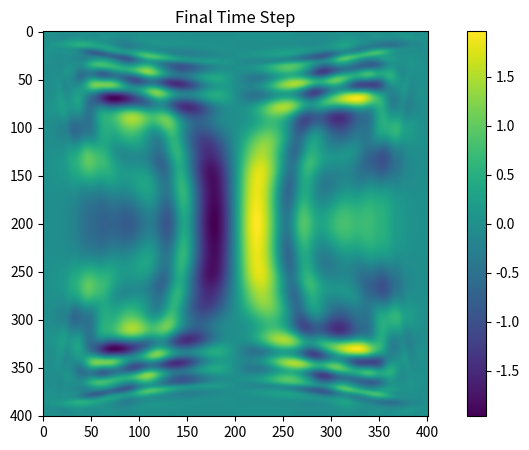

Generate this figure with matplotlib:
import numpy as np
import matplotlib.pyplot as plt

def initial_condition_double_gaussian_derivative(sigma, mu_quake,nx, nz, dx, dz):
    # Create grid
    X, Z = np.meshgrid(np.linspace(-1, 1, nx), np.linspace(-1, 1, nz))

    gauss = np.exp(- (X**2 + Z**2) / (2 * sigma**2))
    print("Position of Gaussian maximum:", np.unravel_index(np.argmax(gauss), gauss.shape))

    grad_x = -2 * X * gauss / (2 * sigma**2)
    grad_z = -2 * Z * gauss / (2 * sigma**2)

    u0x = -grad_x / np.max(np.abs(grad_x))
    u0y = grad_z / np.max(np.abs(grad_z))
    print("max init value = ",np.max(u0x))
    return u0x, u0y

def plot_initial_conditions(u0x, u0y, dx, dz):
    fig, axs = plt.subplots(1, 2, figsize=(10, 5))

    im1 = axs[0].imshow(u0x, extent=(-1, 1, -1, 1), origin="upper", aspect="auto", cmap="seismic")
    axs[0].set_title("u0x")
    plt.colorbar(im1, ax=axs[0])

    im2 = axs[1].imshow(u0y, extent=(-1, 1, -1, 1), origin="upper", aspect="auto", cmap="seismic")
    axs[1].set_title("u0y")
    plt.colorbar(im2, ax=axs[1])

    plt.show()

def print_summary(nz, nx, dz, dx, vp, vs, rho, t_total, dt, nt, CFL):
    print("#################################################")
    print("2D elastic FDTD wave propagation in isotropic")
    print("medium in displacement formulation with")
    print("Cerjan(1985) boundary conditions")
    print("#################################################")
    print(f"Model:\n\t{nz} x {nx}\tgrid nz x nx\n\t{dz:.1e} x {dx:.1e}\t[m] dz x dx")
    print(f"\t{nx*dx:.1e} x {nz*dz:.1e}\t[m] model size")
    print(f"\t{np.min(vp):.1e} - {np.max(vp):.1e}\t[m/s] Vp min - max")
    print(f"\t{vs:.1e}\t[m/s] Vs")
    print(f"\t{np.min(rho):.1e} - {np.max(rho):.1e}\t[kg/m^3] rho min - max")
    print(f"\t{t_total:.1e}\t[s] total time")
    print(f"\t{dt:.1e}\t[s] dt\n\t{nt}\t[-] nt")
    print(f"\t{CFL:.2f}\t[-] Courant number")

# Output periodicity in time steps
IT_DISPLAY = 10

# MODEL
# Model dimensions, [m]
nx, nz = 401, 401
dx, dz = float(2/nx), float(2/nx)

# Elastic parameters
vp =2.0 * 0.89 * np.ones((nz, nx))
vs = 0.54
rho = 100.0 * np.ones(vp.shape)

# Lame parameters
lam = rho * (vp**2 - 2*vs**2)
mu = rho * vs**2

# TIME STEPPING
t_total = 1.0
dt = 0.8 / (np.max(vp) * np.sqrt(1.0/dx**2 + 1.0/dz**2))
nt = int(t_total/dt)
t = np.arange(nt + 1) * dt

CFL = np.max(vp) * dt * np.sqrt(1.0/dx**2 + 1.0/dz**2)
print("CFL = ",CFL)
sigma = 10.0 * min(dx, dz)
mu_quake = [0,0]
print(mu_quake)
print(nx,nz)


# Initialize Gaussian explosion as the initial condition
u0x, u0y = initial_condition_double_gaussian_derivative(sigma,mu_quake, nx, nz, dx, dz)

plot_initial_conditions(u0x, u0y, dx, dz)


# ABSORBING BOUNDARY
abs_thick = int(min(0.15 * nx, 0.15 * nz))
abs_rate = 0.1 / abs_thick

lmargin = [abs_thick, abs_thick]
rmargin = [abs_thick, abs_thick]
weights = np.ones((nz + 2, nx + 2))
for iz in range(nz + 2):
    for ix in range(nx + 2):
        i, j, k = 0, 0, 0
        if ix < lmargin[0] + 1:
            i = lmargin[0] + 1 - ix
        if iz < lmargin[1] + 1:
            k = lmargin[1] + 1 - iz
        if nx - rmargin[0] < ix:
            i = ix - nx + rmargin[0]
        if nz - rmargin[1] < iz:
            k = iz - nz + rmargin[1]
        if i == j == k == 0:
            continue
        rr = abs_rate**2 * (i**2 + j**2 + k**2)
        weights[iz, ix] = np.exp(-rr)

print(np.max(weights))

print_summary(nz, nx, dz, dx, vp, vs, rho, t_total, dt, nt, CFL)

# ALLOCATE MEMORY FOR WAVEFIELD
ux3 = np.zeros((nz + 2, nx + 2))
uz3 = np.zeros((nz + 2, nx + 2))
ux2 = np.zeros((nz + 2, nx + 2))
uz2 = np.zeros((nz + 2, nx + 2))
ux1 = np.zeros((nz + 2, nx + 2))
uz1 = np.zeros((nz + 2, nx + 2))

# Coefficients for derivatives
co_dxx = 1 / dx**2
co_dzz = 1 / dz**2
co_dxz = 1 / (4.0 * dx * dz)
co_dzx = 1 / (4.0 * dx * dz)
dt2rho = dt**2 / rho
lam_2mu = lam + 2 * mu

# Initialize fields
ux2[1:-1, 1:-1] = u0x
uz2[1:-1, 1:-1] = u0y

# Time loop
for it in range(nt):
    # Wavefield computations

    # Calculate spatial derivatives of the wavefield
    dux_dxx = co_dxx * (ux2[1:-1, :-2] - 2 * ux2[1:-1, 1:-1] + ux2[1:-1, 2:])[1:-1, 1:-1]
    dux_dzz = co_dzz * (ux2[:-2, 1:-1] - 2 * ux2[1:-1, 1:-1] + ux2[2:, 1:-1])[1:-1, 1:-1]
    dux_dxz = co_dxz * (ux2[:-2, 2:] - ux2[2:, 2:] - ux2[:-2, :-2] + ux2[2:, :-2])[1:-1, 1:-1]

    duz_dxx = co_dxx * (uz2[1:-1, :-2] - 2 * uz2[1:-1, 1:-1] + uz2[1:-1, 2:])[1:-1, 1:-1]
    duz_dzz = co_dzz * (uz2[:-2, 1:-1] - 2 * uz2[1:-1, 1:-1] + uz2[2:, 1:-1])[1:-1, 1:-1]
    duz_dzx = co_dzx * (uz2[:-2, 2:] - uz2[2:, 2:] - uz2[:-2, :-2] + uz2[2:, :-2])[1:-1, 1:-1]



    # Stress computations
    sigmas_ux = (lam_2mu[1:-1, 1:-1] * dux_dxx + lam[1:-1, 1:-1] * duz_dzx + mu[1:-1, 1:-1] * (dux_dzz + duz_dzx))
    sigmas_uz = (mu[1:-1, 1:-1] * (dux_dxz + duz_dxx) + lam[1:-1, 1:-1] * dux_dxz + lam_2mu[1:-1, 1:-1] * duz_dzz)

    # Displacement update using the stresses
    ux3[2:-2, 2:-2] = 2 * ux2[2:-2, 2:-2] - ux1[2:-2, 2:-2] + sigmas_ux * dt2rho[1:-1, 1:-1]
    uz3[2:-2, 2:-2] = 2 * uz2[2:-2, 2:-2] - uz1[2:-2, 2:-2] + sigmas_uz * dt2rho[1:-1, 1:-1]
    print("max value = ", np.max(ux3))


    # Apply absorbing boundary condition
    ux3 *= weights
    uz3 *= weights

    # Rotate arrays to shift in time
    ux1, ux2, ux3 = ux2, ux3, ux1
    uz1, uz2, uz3 = uz2, uz3, uz1

    # Displaying the wavefield at certain intervals
    if it % IT_DISPLAY == 0:
        plt.imshow(ux2[1:-1, 1:-1])
        plt.title(f'Time step: {it}')
        plt.colorbar()
        plt.pause(0.01)
        plt.clf()

# Final plot
plt.imshow(ux2[1:-1, 1:-1])
plt.title('Final Time Step')
plt.colorbar()
plt.show()
